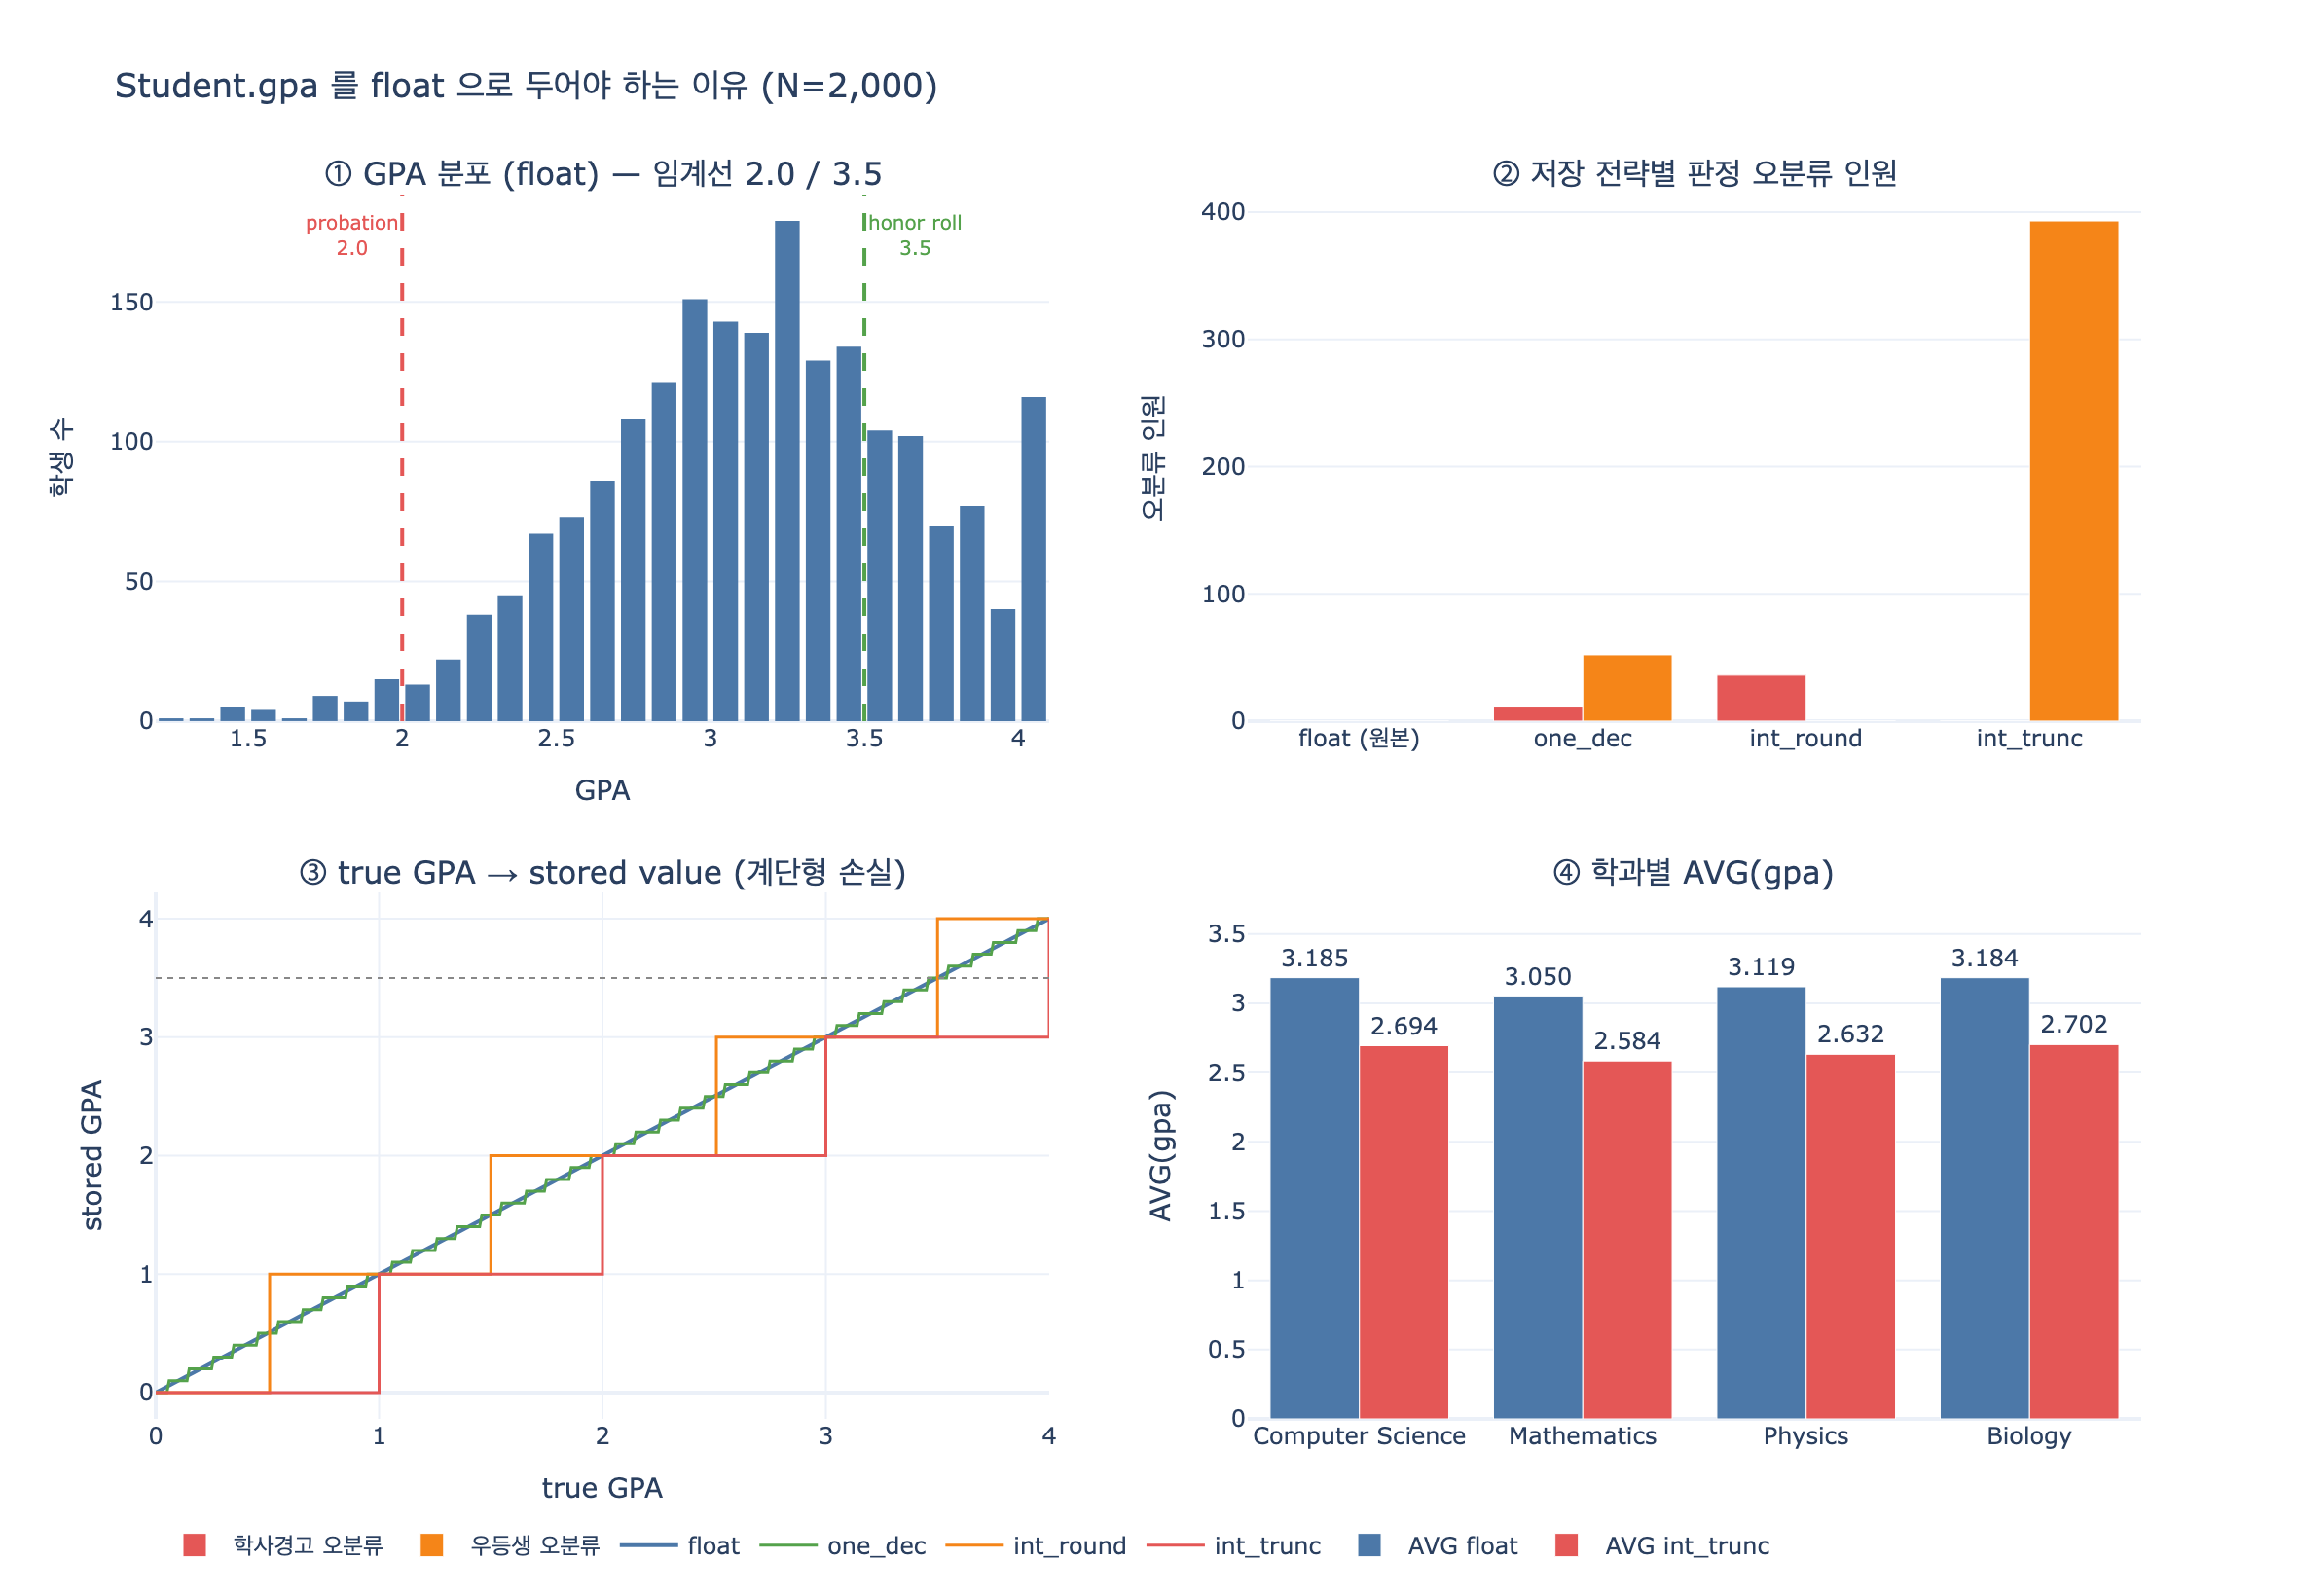

The Python source for this figure:
# 필요 패키지: numpy, plotly, kaleido  (pip install numpy plotly kaleido)

# %% [markdown]
# # `Student.gpa` 는 왜 `float` 인가
#
# University 온톨로지의 `Student` 엔티티:
#
# | Property | Type | Identifier? |
# |---|---|---|
# | `studentId` | string | ✓ |
# | `name` | string | |
# | `gpa` | **float** | |
# | `enrollmentYear` | integer | |
# | `major` | string | |
#
# > The `gpa` property is a float — Grade Point Average ranges from 0.0 to 4.0.
# > This aggregate metric enables academic standing queries and honor roll calculations.
#
# 핵심은 두 가지다.
#
# 1. **값의 성질** — GPA 는 개수를 세는 값이 아니라 *학점 가중 평균*이다. 정의상 $0.0 \le \text{GPA} \le 4.0$ 구간의 연속적인 소수값이다.
# 2. **질의의 성질** — `float` 이어야 임계값 비교(`gpa < 2.0` 학사경고, `gpa >= 3.5` 우등생)와
#    집계(`AVG(gpa)` per Department)가 의미를 갖는다.
#
# 이 노트북은 (1) GPA 를 실제로 계산해 보고, (2) 정수/반올림으로 저장했을 때 무엇이 깨지는지 세어 본다.

# %%
from __future__ import annotations

import os
from dataclasses import dataclass

import numpy as np
import plotly.graph_objects as go
from plotly.subplots import make_subplots


def _show(fig):
    try:
        from IPython import get_ipython

        if get_ipython() is not None:  # VSCode 셀/Jupyter에서만 렌더링
            fig.show()
    except ImportError:
        pass


HERE = os.path.dirname(os.path.abspath(__file__))
print("ready")
# 출력: ready

# %% [markdown]
# ## 1. 원천 데이터는 `Enrollment.grade` (string)
#
# 온톨로지에서 성적 자체는 Enrollment 라는 **junction entity** 위에 `grade: string` 으로 얹혀 있다.
# `Student.gpa` 는 그 문자열 등급들을 숫자로 환산해 **학점(credits)으로 가중평균한 파생 지표**다.
#
# $$\text{GPA} = \frac{\sum_i c_i \cdot p_i}{\sum_i c_i}$$
#
# - $c_i$ : i 번째 과목의 학점 수 (`Course.credits`, integer)
# - $p_i$ : i 번째 과목의 등급 점수 (letter grade → grade point)
#
# 등급 → 점수 매핑부터가 이미 소수다. `A- = 3.7`, `B+ = 3.3` 처럼 정수로 표현 불가능한 값이 나온다.

# %%
GRADE_POINTS: dict[str, float] = {
    "A+": 4.0, "A": 4.0, "A-": 3.7,
    "B+": 3.3, "B": 3.0, "B-": 2.7,
    "C+": 2.3, "C": 2.0, "C-": 1.7,
    "D+": 1.3, "D": 1.0, "F": 0.0,
}


@dataclass(frozen=True)
class Enrollment:
    """Enrollment junction entity (일부 속성만)."""

    course_id: str
    credits: int  # Course.credits (integer)
    grade: str  # Enrollment.grade (string)


def compute_gpa(enrollments: list[Enrollment]) -> float:
    """학점 가중 평균 GPA."""
    total_credits = sum(e.credits for e in enrollments)
    if total_credits == 0:
        return 0.0
    weighted = sum(e.credits * GRADE_POINTS[e.grade] for e in enrollments)
    return weighted / total_credits


alice = [
    Enrollment("CS101", 4, "A"),
    Enrollment("MATH201", 3, "B+"),
    Enrollment("PHYS110", 4, "A-"),
    Enrollment("ENG100", 2, "B"),
]

for e in alice:
    print(f"{e.course_id:9s} credits={e.credits}  grade={e.grade:2s} -> point={GRADE_POINTS[e.grade]}")
print("sum(credits) =", sum(e.credits for e in alice))
print("GPA =", compute_gpa(alice))
# 출력: CS101     credits=4  grade=A  -> point=4.0
# 출력: MATH201   credits=3  grade=B+ -> point=3.3
# 출력: PHYS110   credits=4  grade=A- -> point=3.7
# 출력: ENG100    credits=2  grade=B  -> point=3.0
# 출력: sum(credits) = 13
# 출력: GPA = 3.5923076923076924

# %% [markdown]
# GPA 는 `3.5923...` — 나눗셈의 결과라 **애초에 정수로 떨어지지 않는다**.
# 학점 가중이라는 점도 중요하다. 단순 산술평균과 값이 달라진다.

# %%
def report(name: str, enrollments: list[Enrollment]) -> None:
    simple = sum(GRADE_POINTS[e.grade] for e in enrollments) / len(enrollments)
    w = compute_gpa(enrollments)
    print(f"{name:6s} 단순평균={simple:.4f}  학점가중={w:.4f}  차이={w - simple:+.4f}  우등생(>=3.5)={w >= 3.5}")


# bob: 1학점 세미나에서 A, 4학점 전공에서 B -> 가중하면 크게 내려간다
bob = [Enrollment("SEM101", 1, "A"), Enrollment("CHEM210", 4, "B")]

report("alice", alice)
report("bob", bob)
# 출력: alice  단순평균=3.5000  학점가중=3.5923  차이=+0.0923  우등생(>=3.5)=True
# 출력: bob    단순평균=3.5000  학점가중=3.2000  차이=-0.3000  우등생(>=3.5)=False

# %% [markdown]
# 단순평균은 둘 다 정확히 3.50 이지만, 학점 가중 후에는 alice 3.5923 / bob 3.2000 으로 갈린다.
# **소수점 아래 값이 그대로 우등생 판정을 가른다.** 값을 뭉개면 이 구분이 사라진다.

# %% [markdown]
# ## 2. 정수/반올림으로 저장하면 무엇을 잃는가
#
# `gpa` 를 integer 로 선언했다고 가정하고 세 가지 저장 전략을 비교한다.
#
# | 전략 | 표현 | 해상도 |
# |---|---|---|
# | `int_trunc` | `int(gpa)` (버림) | 5단계 (0,1,2,3,4) |
# | `int_round` | `round(gpa)` (반올림) | 5단계 |
# | `one_dec` | `round(gpa, 1)` | 41단계 |
# | `float` | 원값 | 연속 |

# %%
def encode(gpa: float) -> dict[str, float]:
    return {
        "float": gpa,
        "one_dec": round(gpa, 1),
        "int_round": float(round(gpa)),
        "int_trunc": float(int(gpa)),
    }


for g in (3.5923, 1.96, 3.49, 3.51, 2.00):
    enc = encode(g)
    print(f"gpa={g:<7} float={enc['float']:<7} one_dec={enc['one_dec']:<5} "
          f"int_round={enc['int_round']:<4} int_trunc={enc['int_trunc']}")
# 출력: gpa=3.5923  float=3.5923  one_dec=3.6   int_round=4.0  int_trunc=3.0
# 출력: gpa=1.96    float=1.96    one_dec=2.0   int_round=2.0  int_trunc=1.0
# 출력: gpa=3.49    float=3.49    one_dec=3.5   int_round=3.0  int_trunc=3.0
# 출력: gpa=3.51    float=3.51    one_dec=3.5   int_round=4.0  int_trunc=3.0
# 출력: gpa=2.0     float=2.0     one_dec=2.0   int_round=2.0  int_trunc=2.0

# %% [markdown]
# 벌써 문제가 보인다.
#
# - `1.96` → `int_round = 2` : 학사경고(< 2.0) 대상인데 **경고를 빠져나간다**.
# - `3.51` → `int_trunc = 3` : 우등생(≥ 3.5)인데 **탈락한다**.
# - `3.49` 와 `3.51` 은 `one_dec` 에서 둘 다 `3.5` 가 되어 **경계에서 뒤집힌다**.
#
# 즉 어떤 정수 인코딩도 두 임계값을 동시에 보존하지 못한다.

# %% [markdown]
# ## 3. 학사경고 / 우등생 판정
#
# `float` 이기 때문에 성립하는 대표 질의:
#
# ```gql
# MATCH (s:Student) WHERE s.gpa < 2.0  RETURN s.studentId   // academic probation
# MATCH (s:Student) WHERE s.gpa >= 3.5 RETURN s.studentId   // honor roll
# ```

# %%
PROBATION = 2.0  # 학사경고
HONOR_ROLL = 3.5  # 우등생
DEANS_LIST = 3.9  # 학장 표창


def standing(gpa: float) -> str:
    if gpa < PROBATION:
        return "probation"
    if gpa >= DEANS_LIST:
        return "deans_list"
    if gpa >= HONOR_ROLL:
        return "honor_roll"
    return "good"


for g in (1.72, 1.99, 2.00, 3.49, 3.50, 3.92):
    print(f"gpa={g:<5} -> {standing(g)}")
# 출력: gpa=1.72  -> probation
# 출력: gpa=1.99  -> probation
# 출력: gpa=2.0   -> good
# 출력: gpa=3.49  -> good
# 출력: gpa=3.5   -> honor_roll
# 출력: gpa=3.92  -> deans_list

# %% [markdown]
# 임계값이 `2.0`, `3.5`, `3.9` 처럼 **소수 경계**라는 점에 주목.
# 속성 타입이 integer 였다면 이 경계 자체를 표현할 수 없다.
#
# > 참고: float 은 이진 부동소수라 `0.1 + 0.2 != 0.3` 같은 오차가 있다.
# > GPA 처럼 임계값 비교를 하는 값은 **경계에서 `>=` / `<` 방향을 명확히 정의**해 두는 것이 안전하다.

# %%
print("0.1 + 0.2 == 0.3 ?", 0.1 + 0.2 == 0.3)
print("repr(0.1+0.2) =", repr(0.1 + 0.2))
# 등급 점수 합산도 오차가 난다 -> 경계 비교는 항상 부등호 방향을 고정
print("3.3 + 0.2 >= 3.5 ?", 3.3 + 0.2 >= 3.5, " (repr:", repr(3.3 + 0.2), ")")
# 출력: 0.1 + 0.2 == 0.3 ? False
# 출력: repr(0.1+0.2) = 0.30000000000000004
# 출력: 3.3 + 0.2 >= 3.5 ? True  (repr: 3.5 )

# %% [markdown]
# ## 4. 코호트 시뮬레이션 — 오분류를 세어 본다
#
# 학생 2,000 명의 GPA 를 생성하고, 각 저장 전략이 **학사경고 / 우등생 판정을 몇 명이나 틀리는지** 센다.

# %%
rng = np.random.default_rng(20260812)

DEPARTMENTS = ["Computer Science", "Mathematics", "Physics", "Biology"]
DEPT_MEAN = {"Computer Science": 3.18, "Mathematics": 3.05, "Physics": 3.12, "Biology": 3.21}
N_PER_DEPT = 500

dept_of: list[str] = []
gpas: list[float] = []
for d in DEPARTMENTS:
    raw = rng.normal(DEPT_MEAN[d], 0.55, N_PER_DEPT)
    raw = np.clip(raw, 0.0, 4.0)
    gpas.extend(np.round(raw, 2).tolist())  # 학적부 관행: 소수점 2자리
    dept_of.extend([d] * N_PER_DEPT)

gpa_arr = np.array(gpas)
dept_arr = np.array(dept_of)

print("N =", gpa_arr.size)
print(f"mean={gpa_arr.mean():.4f}  min={gpa_arr.min():.2f}  max={gpa_arr.max():.2f}")
print("distinct values:", np.unique(gpa_arr).size)
# 출력: N = 2000
# 출력: mean=3.1345  min=1.20  max=4.00
# 출력: distinct values: 227

# %%
enc_float = gpa_arr
enc_one_dec = np.round(gpa_arr, 1)
enc_int_round = np.round(gpa_arr).astype(float)  # numpy: half-to-even
enc_int_trunc = np.trunc(gpa_arr)

ENCODINGS = {
    "float (원본)": enc_float,
    "one_dec": enc_one_dec,
    "int_round": enc_int_round,
    "int_trunc": enc_int_trunc,
}

print("고유값 개수 (해상도):")
for name, arr in ENCODINGS.items():
    print(f"  {name:14s} {np.unique(arr).size:>4d}")
# 출력: 고유값 개수 (해상도):
# 출력:   float (원본)      227
# 출력:   one_dec          28
# 출력:   int_round         4
# 출력:   int_trunc         4

# %%
truth_prob = enc_float < PROBATION
truth_honor = enc_float >= HONOR_ROLL

rows = []
for name, arr in ENCODINGS.items():
    p = arr < PROBATION
    h = arr >= HONOR_ROLL
    rows.append(
        {
            "encoding": name,
            "prob_wrong": int((p != truth_prob).sum()),
            "honor_wrong": int((h != truth_honor).sum()),
            "mean": float(arr.mean()),
        }
    )

print(f"{'encoding':14s} {'학사경고 오분류':>14s} {'우등생 오분류':>13s} {'AVG(gpa)':>10s}")
for r in rows:
    print(f"{r['encoding']:14s} {r['prob_wrong']:>14d} {r['honor_wrong']:>13d} {r['mean']:>10.4f}")
print(f"\n실제 학사경고 대상 {int(truth_prob.sum())}명 / 우등생 {int(truth_honor.sum())}명")
# 출력: encoding            학사경고 오분류   우등생 오분류   AVG(gpa)
# 출력: float (원본)                   0             0     3.1345
# 출력: one_dec                       11            52     3.1343
# 출력: int_round                     36             0     3.1330
# 출력: int_trunc                      0           393     2.6530
# 출력:
# 출력: 실제 학사경고 대상 43명 / 우등생 509명

# %% [markdown]
# 결과 해석:
#
# - `int_trunc` : 학사경고는 우연히 맞지만(정수 경계가 2.0 과 일치) **우등생 509명 중 393명을 놓친다**.
#   3.5–3.99 가 전부 `3` 이 되어 `>= 3.5` 를 통과할 수 없기 때문(4.00 인 학생만 살아남는다).
#   게다가 `AVG(gpa)` 가 3.1345 → 2.6530 으로 **0.48 이나 낮게** 왜곡된다.
# - `int_round` : 우등생은 우연히 맞지만(3.5 이상이 4로 올라감) 1.5–1.99 구간이 `2` 로 올라가
#   **학사경고 대상 43명 중 36명을 놓친다**.
# - `one_dec` : 오차가 훨씬 작지만 경계값(3.45–3.49 → 3.5)에서 52명이 여전히 뒤집힌다.
#
# → **어떤 정수 인코딩도 두 임계값을 동시에 만족시키지 못한다.** 이것이 `gpa: float` 의 실질적 이유다.

# %% [markdown]
# ## 5. 집계 질의 — Department 단위 평균 GPA
#
# > Which departments have the highest average student GPA?
# > `Department → Course ← Enrollment ← Student (avg GPA)`
#
# 학과 평균은 학과 간 격차가 0.1 수준이라, 저장 해상도가 낮으면 **순위 자체가 뒤집힌다**.

# %%
def dept_means(values: np.ndarray) -> dict[str, float]:
    return {d: float(values[dept_arr == d].mean()) for d in DEPARTMENTS}


mean_float = dept_means(enc_float)
mean_trunc = dept_means(enc_int_trunc)
mean_round = dept_means(enc_int_round)

rank_float = sorted(DEPARTMENTS, key=lambda d: -mean_float[d])
rank_trunc = sorted(DEPARTMENTS, key=lambda d: -mean_trunc[d])

print(f"{'department':20s} {'float':>8s} {'int_round':>10s} {'int_trunc':>10s}")
for d in DEPARTMENTS:
    print(f"{d:20s} {mean_float[d]:>8.4f} {mean_round[d]:>10.4f} {mean_trunc[d]:>10.4f}")
print("\n순위(float)      :", " > ".join(rank_float))
print("순위(int_trunc)  :", " > ".join(rank_trunc))
print("순위 동일?       :", rank_float == rank_trunc)
# 출력: department              float  int_round  int_trunc
# 출력: Computer Science       3.1848     3.1860     2.6940
# 출력: Mathematics            3.0498     3.0280     2.5840
# 출력: Physics                3.1188     3.1200     2.6320
# 출력: Biology                3.1844     3.1980     2.7020
# 출력:
# 출력: 순위(float)      : Computer Science > Biology > Physics > Mathematics
# 출력: 순위(int_trunc)  : Biology > Computer Science > Physics > Mathematics
# 출력: 순위 동일?       : False

# %% [markdown]
# 1위가 뒤집혔다. float 기준 CS(3.1848) > Biology(3.1844) 인데, 정수 저장에서는 Biology 가 1위로 올라온다.
# 학과 간 격차가 0.0004 수준이라 **저장 해상도가 곧 순위의 신뢰도**다.
#
# 더 심각한 건 절대값이다. 학과 평균이 **0.48 씩 통째로 내려앉아**,
# "평균 GPA 3.0 이상 학과" 같은 임계값 질의를 걸면 `int_trunc` 저장에서는 **4개 학과 전부 탈락**한다.

# %%
THRESH = 3.0
print(f"AVG(gpa) >= {THRESH} 인 학과")
print("  float     :", [d for d in DEPARTMENTS if mean_float[d] >= THRESH])
print("  int_trunc :", [d for d in DEPARTMENTS if mean_trunc[d] >= THRESH])
# 출력: AVG(gpa) >= 3.0 인 학과
# 출력:   float     : ['Computer Science', 'Mathematics', 'Physics', 'Biology']
# 출력:   int_trunc : []

# %% [markdown]
# ## 6. 시각화
#
# 1. GPA 분포와 임계선 (2.0 / 3.5)
# 2. 저장 전략별 오분류 인원
# 3. 저장 전략의 계단형 왜곡 (true GPA → stored value)
# 4. 학과별 평균 GPA (float vs int_trunc)

# %%
fig = make_subplots(
    rows=2,
    cols=2,
    subplot_titles=(
        "① GPA 분포 (float) — 임계선 2.0 / 3.5",
        "② 저장 전략별 판정 오분류 인원",
        "③ true GPA → stored value (계단형 손실)",
        "④ 학과별 AVG(gpa)",
    ),
    vertical_spacing=0.14,
    horizontal_spacing=0.10,
)

# ① 분포
fig.add_trace(
    go.Histogram(x=enc_float, xbins=dict(start=0, end=4.01, size=0.1),
                 marker_color="#4C78A8", name="students", showlegend=False),
    row=1, col=1,
)
for x, color, label, pos in (
    (PROBATION, "#E45756", "probation<br>2.0", "top left"),
    (HONOR_ROLL, "#54A24B", "honor roll<br>3.5", "top right"),
):
    fig.add_vline(x=x, line=dict(color=color, width=2, dash="dash"),
                  annotation_text=label, annotation_position=pos,
                  annotation_font=dict(size=10, color=color),
                  annotation_yshift=-6, row=1, col=1)

# ② 오분류
names = [r["encoding"] for r in rows]
fig.add_trace(go.Bar(x=names, y=[r["prob_wrong"] for r in rows], name="학사경고 오분류",
                     marker_color="#E45756"), row=1, col=2)
fig.add_trace(go.Bar(x=names, y=[r["honor_wrong"] for r in rows], name="우등생 오분류",
                     marker_color="#F58518"), row=1, col=2)

# ③ 계단형 손실
grid = np.linspace(0, 4, 401)
fig.add_trace(go.Scatter(x=grid, y=grid, mode="lines", name="float",
                         line=dict(color="#4C78A8", width=2)), row=2, col=1)
fig.add_trace(go.Scatter(x=grid, y=np.round(grid, 1), mode="lines", name="one_dec",
                         line=dict(color="#54A24B", width=1.5)), row=2, col=1)
fig.add_trace(go.Scatter(x=grid, y=np.round(grid), mode="lines", name="int_round",
                         line=dict(color="#F58518", width=1.5, shape="hv")), row=2, col=1)
fig.add_trace(go.Scatter(x=grid, y=np.trunc(grid), mode="lines", name="int_trunc",
                         line=dict(color="#E45756", width=1.5, shape="hv")), row=2, col=1)
fig.add_hline(y=HONOR_ROLL, line=dict(color="#888", width=1, dash="dot"), row=2, col=1)

# ④ 학과 평균
fig.add_trace(go.Bar(x=DEPARTMENTS, y=[mean_float[d] for d in DEPARTMENTS],
                     name="AVG float", marker_color="#4C78A8",
                     text=[f"{mean_float[d]:.3f}" for d in DEPARTMENTS], textposition="outside"),
              row=2, col=2)
fig.add_trace(go.Bar(x=DEPARTMENTS, y=[mean_trunc[d] for d in DEPARTMENTS],
                     name="AVG int_trunc", marker_color="#E45756",
                     text=[f"{mean_trunc[d]:.3f}" for d in DEPARTMENTS], textposition="outside"),
              row=2, col=2)

fig.update_xaxes(title_text="GPA", row=1, col=1)
fig.update_yaxes(title_text="학생 수", row=1, col=1)
fig.update_yaxes(title_text="오분류 인원", row=1, col=2)
fig.update_xaxes(title_text="true GPA", row=2, col=1)
fig.update_yaxes(title_text="stored GPA", row=2, col=1)
fig.update_yaxes(title_text="AVG(gpa)", range=[0, 3.8], row=2, col=2)

fig.update_layout(
    title_text="Student.gpa 를 float 으로 두어야 하는 이유 (N=2,000)",
    barmode="group",
    height=820,
    width=1180,
    template="plotly_white",
    legend=dict(orientation="h", y=-0.08),
)

_show(fig)

png_path = os.path.join(HERE, "expy.png")
fig.write_image(png_path, scale=2)
print("saved:", png_path)
# 출력: saved: .../expy.png

# %% [markdown]
# ## 정리
#
# | 근거 | 내용 |
# |---|---|
# | 값의 정의 | GPA = 학점 가중 평균 → $0.0 \sim 4.0$ 의 연속 소수값. 등급 점수(`A- = 3.7`)부터 이미 소수 |
# | 임계값 질의 | 학사경고 `gpa < 2.0`, 우등생 `gpa >= 3.5`, 학장표창 `gpa >= 3.9` — 소수 경계를 표현하려면 float 필요 |
# | 집계 질의 | `AVG(gpa)` per Department. 정수 저장 시 평균이 0.48 왜곡되고 학과 1위 순위까지 뒤집힘 |
# | 정보 손실 | int_trunc 는 우등생 509명 중 393명 누락, int_round 는 학사경고 43명 중 36명 누락 |
#
# 온톨로지에서 **속성 타입은 그 속성으로 던질 수 있는 질의의 종류를 결정한다.**
# `credits`/`maxEnrollment` 가 integer 인 것(셀 수 있는 값), `tenured` 가 boolean 인 것(범주 필터),
# `gpa` 가 float 인 것(임계값 + 집계) 모두 같은 원리다.
